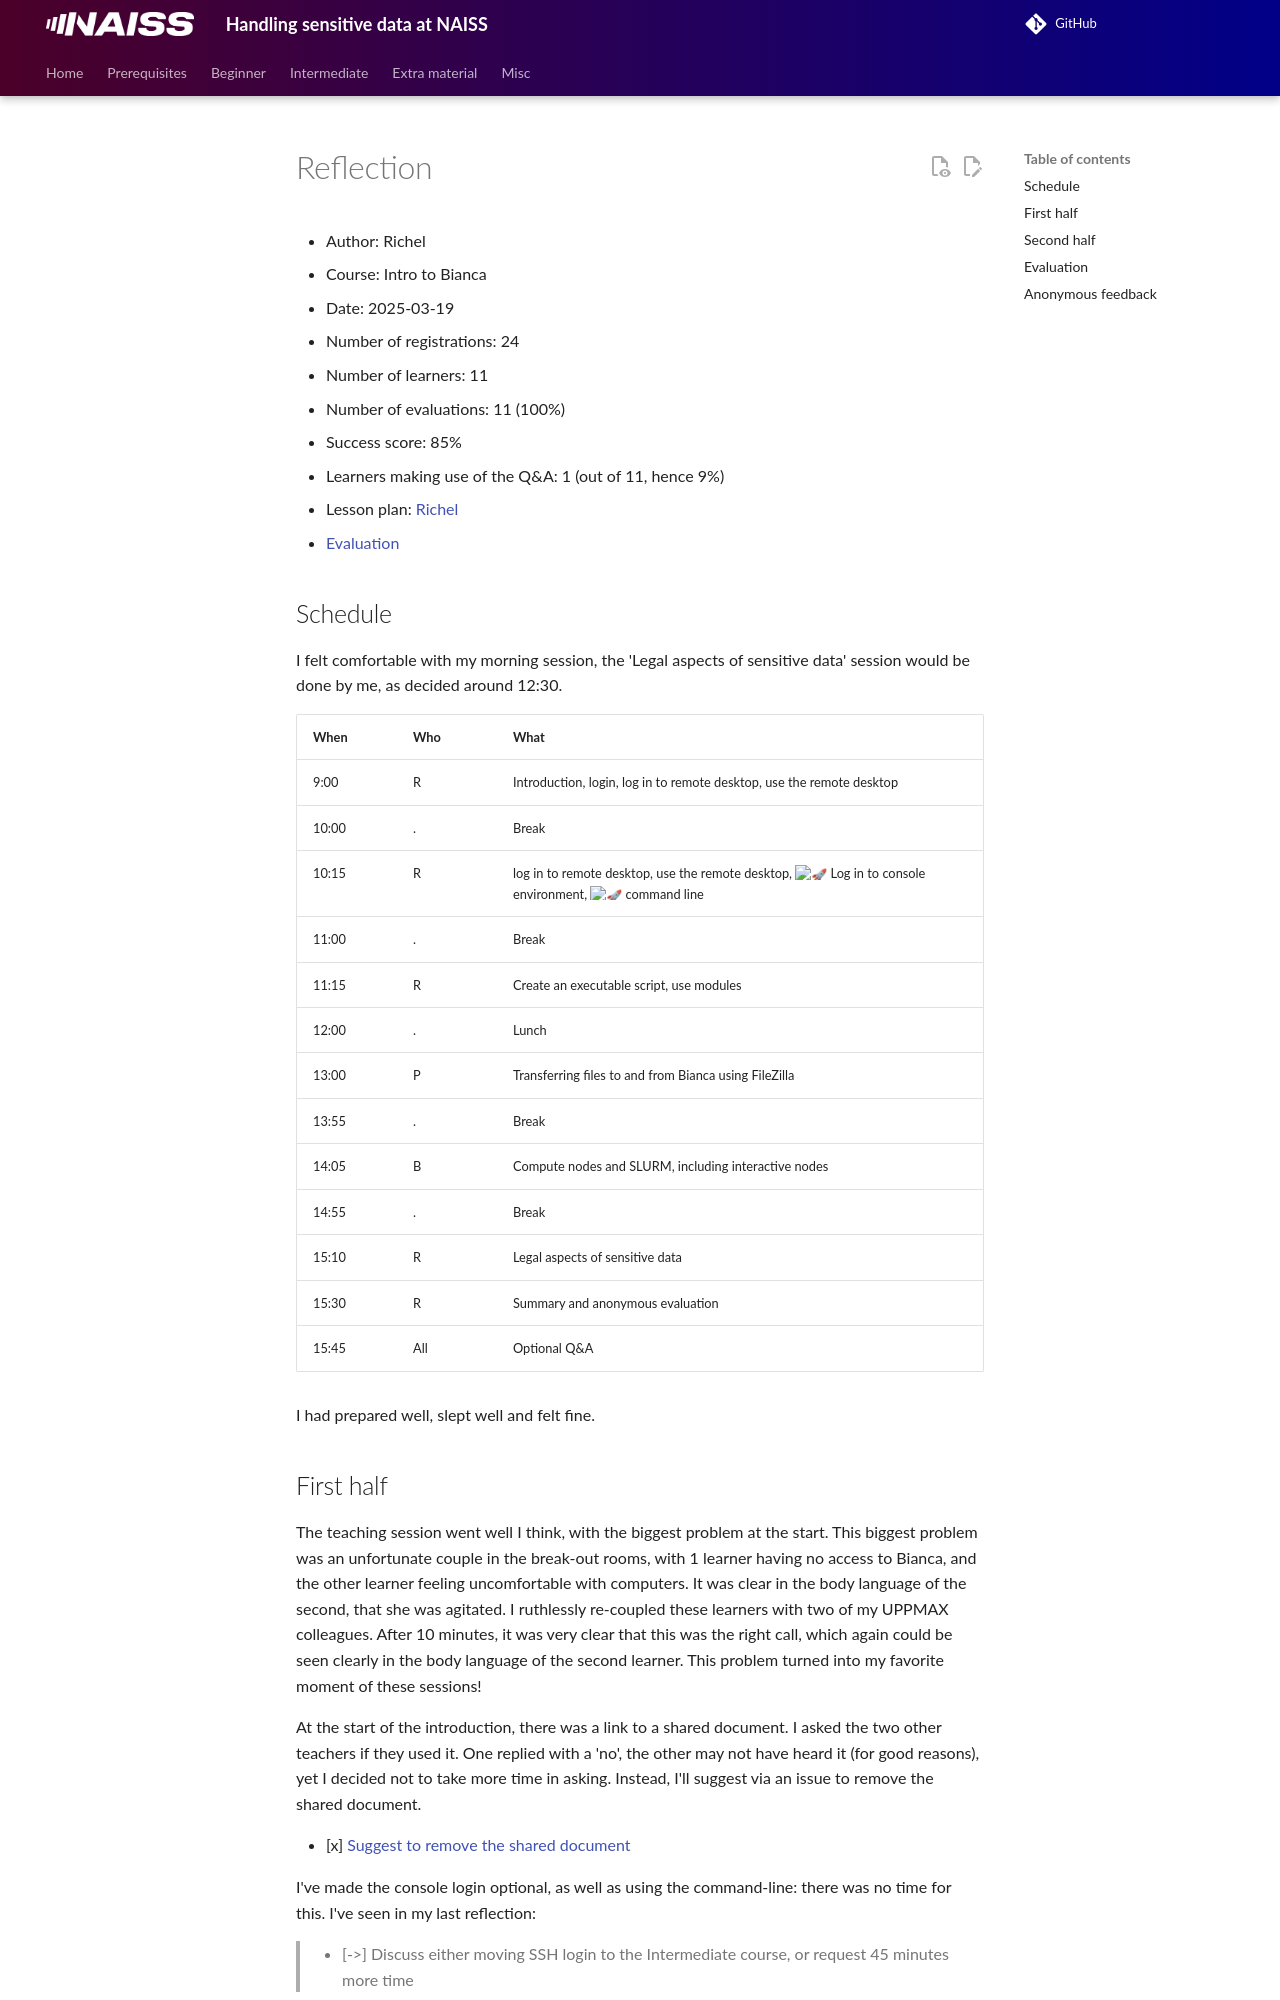

repository: UPPMAX/bianca_workshops · page: reflections/20250319/20250319_richel/index.html · generator: mkdocs

# Reflection

- Author: Richel
- Course: Intro to Bianca
- Date: 2025-03-19
- Number of registrations: 24
- Number of learners: 11
- Number of evaluations: 11 (100%)
- Success score: 85%
- Learners making use of the Q&A: 1 (out of 11, hence 9%)
- Lesson plan: [Richel](../../lesson_plans/20250319/20250319_richel.md)
- [Evaluation](../../evaluations/20250319/README.md)

## Schedule

I felt comfortable with my morning session, the 'Legal aspects of sensitive
data' session would be done by me, as decided around 12:30.

<!-- markdownlint-disable MD013 --><!-- Tables cannot be split up over lines, hence will break 80 characters per line -->

When  | Who  | What
------|------|-----------------------------
9:00  | R    | Introduction, login, log in to remote desktop, use the remote desktop
10:00 | .    | Break
10:15 | R    | log in to remote desktop, use the remote desktop, :rocket: Log in to console environment, :rocket: command line
11:00 | .    | Break
11:15 | R    | Create an executable script, use modules
12:00 | .    | Lunch
13:00 | P    | Transferring files to and from Bianca using FileZilla
13:55 | .    | Break
14:05 | B    | Compute nodes and SLURM, including interactive nodes
14:55 | .    | Break
15:10 | R    | Legal aspects of sensitive data
15:30 | R    | Summary and anonymous evaluation
15:45 | All  | Optional Q&A

<!-- markdownlint-enable MD013 -->

I had prepared well, slept well and felt fine.
